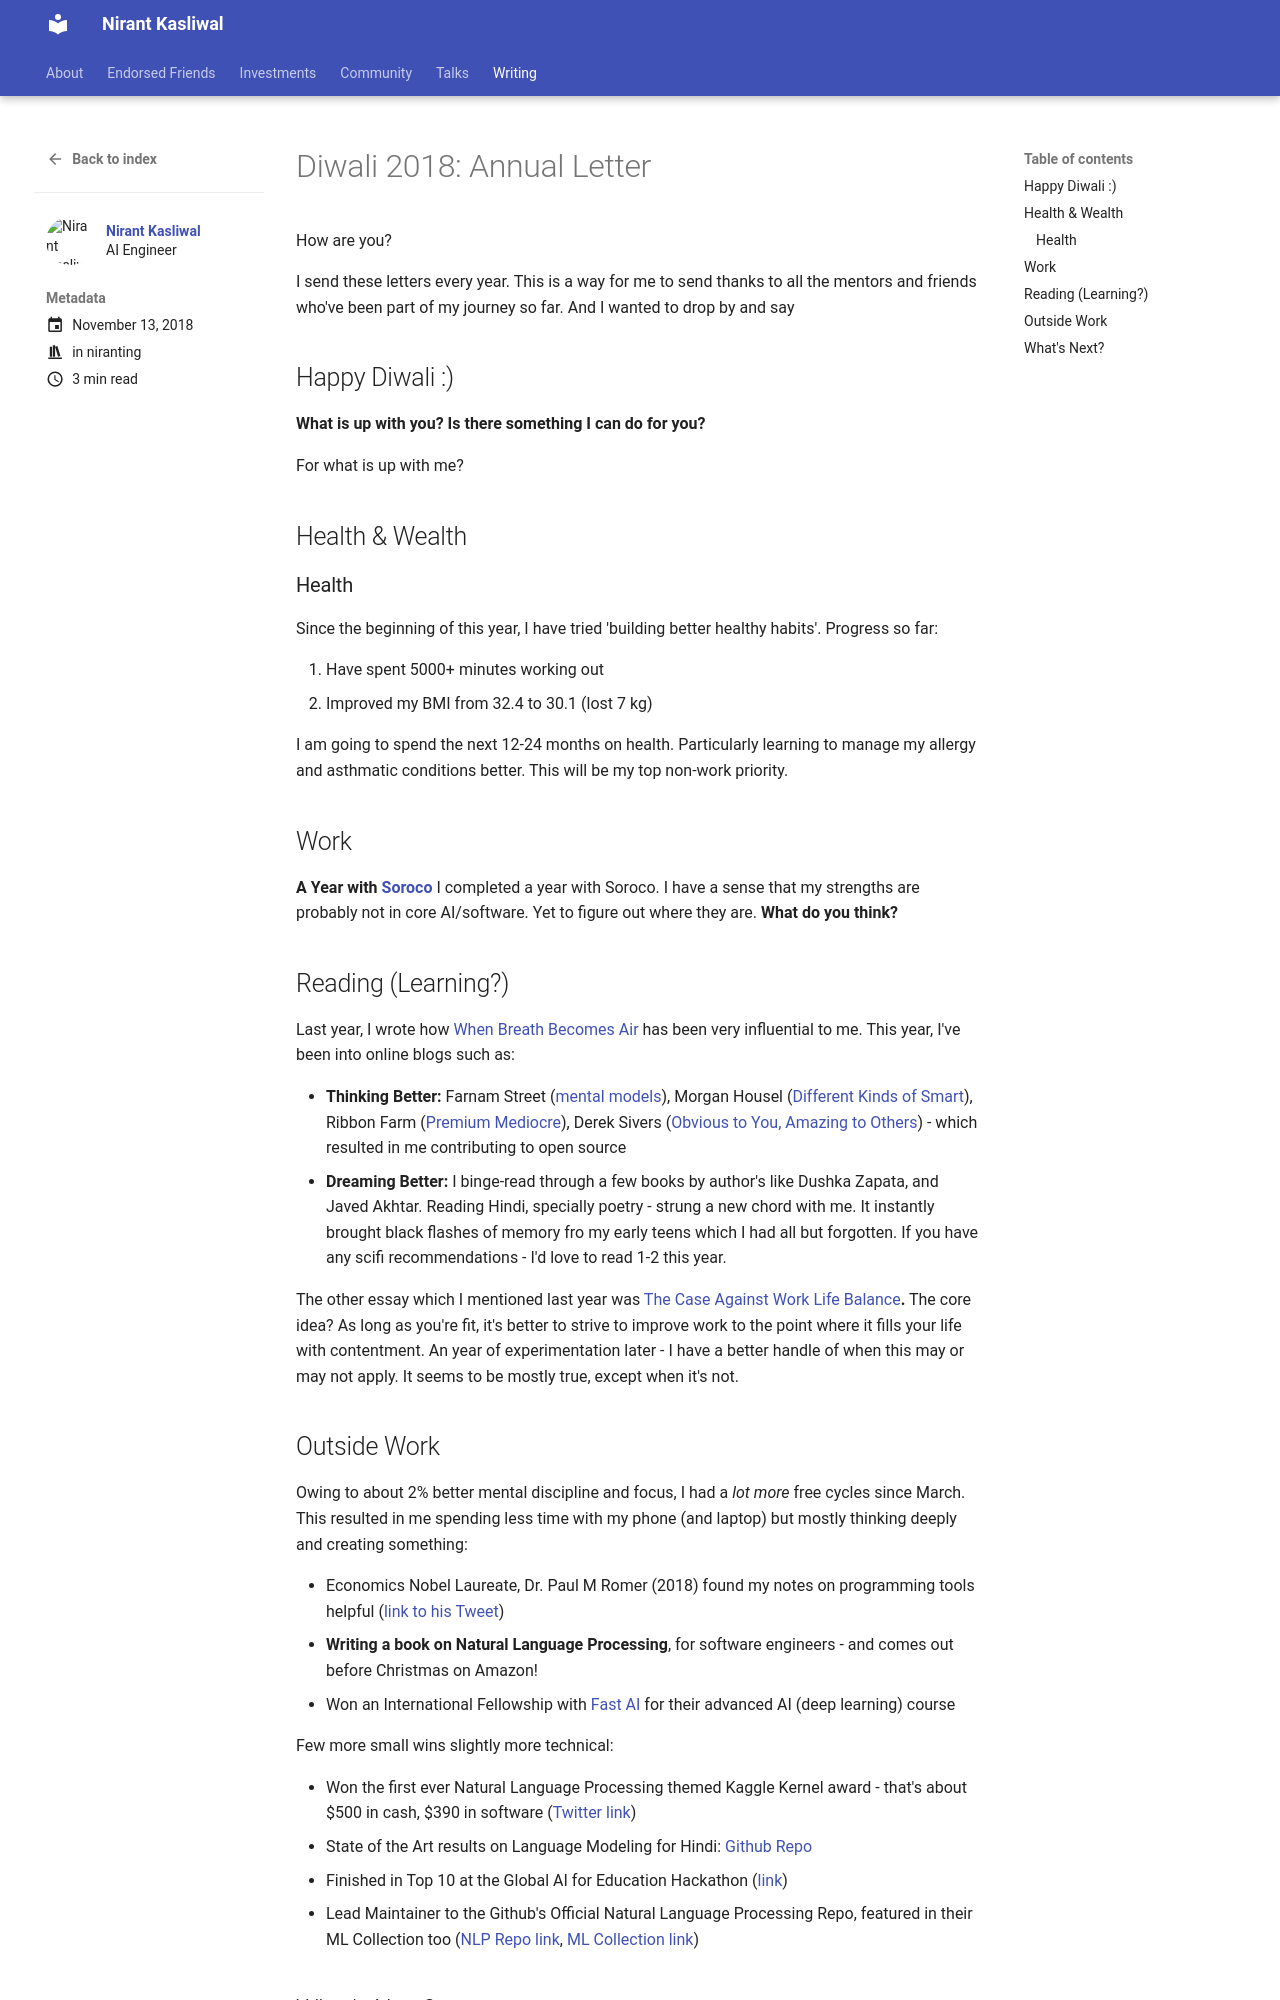

repository: NirantK/nirantk.github.io · page: writing/diwali_2018/index.html · generator: mkdocs

+++
title = "Annual Letter: Diwali 2018"
date = 2018-11-13T00:09:00+05:30
tags = ["niranting"]
description = "And Annual Updates"
toc = true
featured_image= "/images/Diwali2018.jpg"
+++

How are you?

I send these letters every year. This is a way for me to send thanks to all the mentors and friends who've been part of my journey so far. And I wanted to drop by and say 

## Happy Diwali :) 

**What is up with you? Is there something I can do for you?** 

For what is up with me? 
 
## Health & Wealth
### Health 
Since the beginning of this year, I have tried 'building better healthy habits'. Progress so far:

1. Have spent 5000+ minutes working out 
2. Improved my BMI from 32.4 to 30.1 (lost 7 kg)

I am  going to spend the next 12-24 months on health. Particularly learning to manage my allergy and asthmatic conditions better. This will be my top non-work priority. 

## Work
**A Year with [**Soroco**](http://www.soroco.com/)**
I completed a year with Soroco. I have a sense that my strengths are probably not in core AI/software. Yet to figure out where they are. **What do you think?** 
 
## Reading (Learning?)
Last year, I wrote how [When Breath Becomes Air](https://www.amazon.in/When-Breath-Becomes-Paul-Kalanithi/dp/1847923674) has been very influential to me. This year, I've been into online blogs such as:

- **Thinking Better:** Farnam Street ([mental models](https://fs.blog/general-thinking-tools/)), Morgan Housel ([Different Kinds of Smart](https://www.collaborativefund.com/blog/different-kinds-of-smart/)), Ribbon Farm ([Premium Mediocre](https://www.ribbonfarm.com/2017/08/17/the-premium-mediocre-life-of-maya-millennial/)), Derek Sivers ([Obvious to You, Amazing to Others](https://sivers.org/obvious)) - which resulted in me contributing to open source
- **Dreaming Better:** I binge-read through a few books by author's like Dushka Zapata, and Javed Akhtar. Reading Hindi, specially poetry - strung a new chord with me. It instantly brought black flashes of memory fro my early teens which I had all but forgotten. If you have any scifi recommendations - I'd love to read 1-2 this year. 

The other essay which I mentioned last year was [The Case Against Work Life Balance](http://shyamsankar.com/the-case-against-work-life-balance-owning-your-future)**.** The core idea? As long as you're fit, it's better to strive to improve work to the point where it fills your life with contentment. An year of experimentation later - I have a better handle of when this may or may not apply. It seems to be mostly true, except when it's not.
